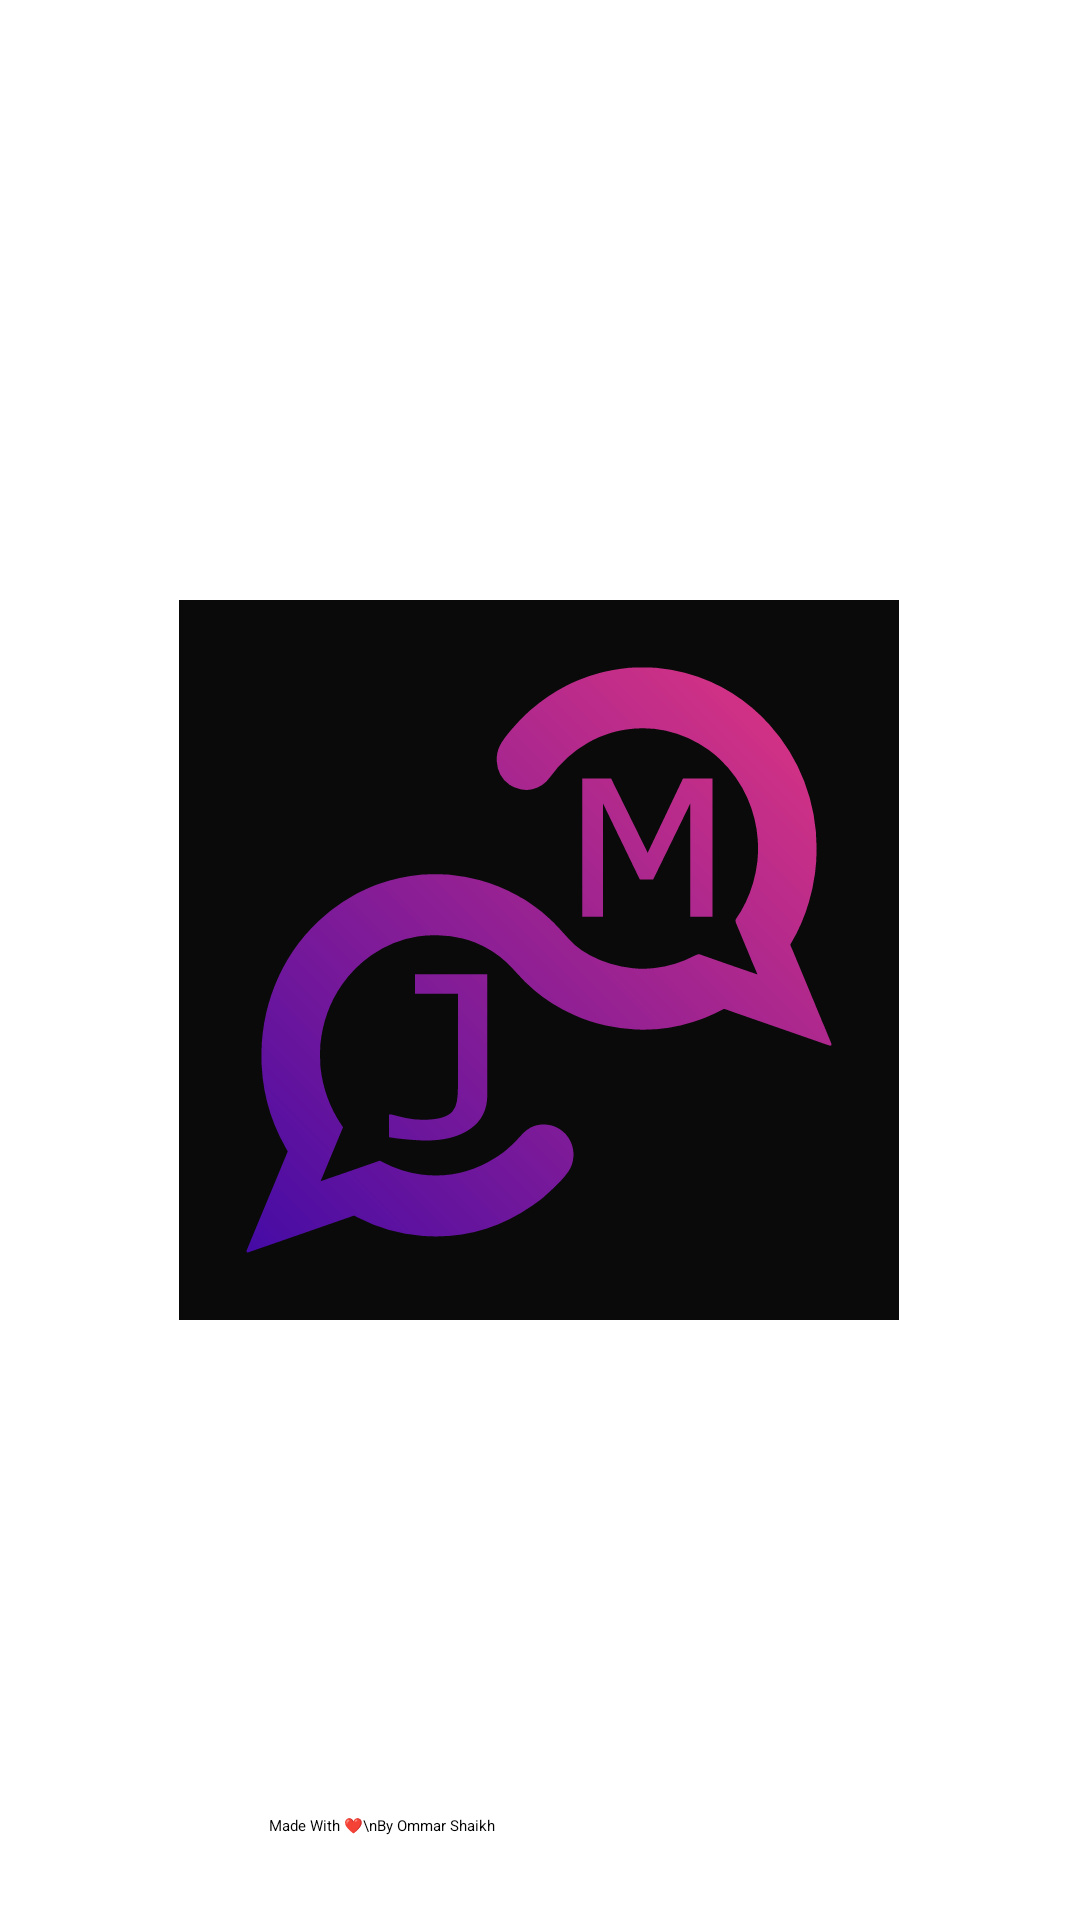

Here is an Android app screen rendered from its layout file. Give the layout XML and the strings, colors and styles it references.
<!-- AndroidManifest.xml: application theme Theme.JMessenger -->
<!-- res/layout/activity_splash_screen.xml -->
<?xml version="1.0" encoding="utf-8"?>
<androidx.constraintlayout.widget.ConstraintLayout
        xmlns:android="http://schemas.android.com/apk/res/android"
        xmlns:tools="http://schemas.android.com/tools"
        xmlns:app="http://schemas.android.com/apk/res-auto"
        android:layout_width="match_parent"
        android:layout_height="match_parent"
        tools:context=".SplashScreenActivity">

    <ImageView
            android:layout_width="240dp"
            android:layout_height="240dp"
            app:srcCompat="@drawable/jabmessenger_appsplash_icon"
            android:id="@+id/splashscreenImageview"
            app:layout_constraintStart_toStartOf="parent"
            android:layout_marginStart="85dp"
            android:layout_marginEnd="86dp"
            app:layout_constraintEnd_toEndOf="parent"
            app:layout_constraintTop_toTopOf="parent"
            app:layout_constraintBottom_toBottomOf="parent"
            android:contentDescription="@string/splashScreen_Icon"
            />

    <TextView
            android:text="Made With ❤\nBy Ommar Shaikh"
            android:layout_width="180dp"
            android:layout_height="wrap_content"
            android:id="@+id/splashscreenTextview"
            app:layout_constraintBottom_toBottomOf="parent"
            android:layout_marginBottom="28dp"
            app:layout_constraintTop_toBottomOf="@+id/splashscreenImageview"
            app:layout_constraintStart_toStartOf="parent"
            android:layout_marginStart="115dp"
            android:layout_marginEnd="116dp"
            app:layout_constraintEnd_toEndOf="parent"
            app:layout_constraintVertical_bias="1.0"/>
</androidx.constraintlayout.widget.ConstraintLayout>
<!-- resources referenced by this layout -->
<resources>
  <!-- drawable jabmessenger_appsplash_icon (drawable) -->
  <?xml version="1.0" encoding="utf-8"?>
  <layer-list xmlns:android="http://schemas.android.com/apk/res/android">
      <item android:drawable="@color/primaryDarkColor" />
      <item android:drawable="@drawable/jabmessenger_baseicon"
            android:gravity="center" />
  </layer-list>
  <string name="splashScreen_Icon">splashScreen_Icon</string>
  <color name="primaryDarkColor">#0a0a0a</color>
  <!-- drawable jabmessenger_baseicon: vector/xml drawable (drawable, 9928 chars, omitted) -->
</resources>
